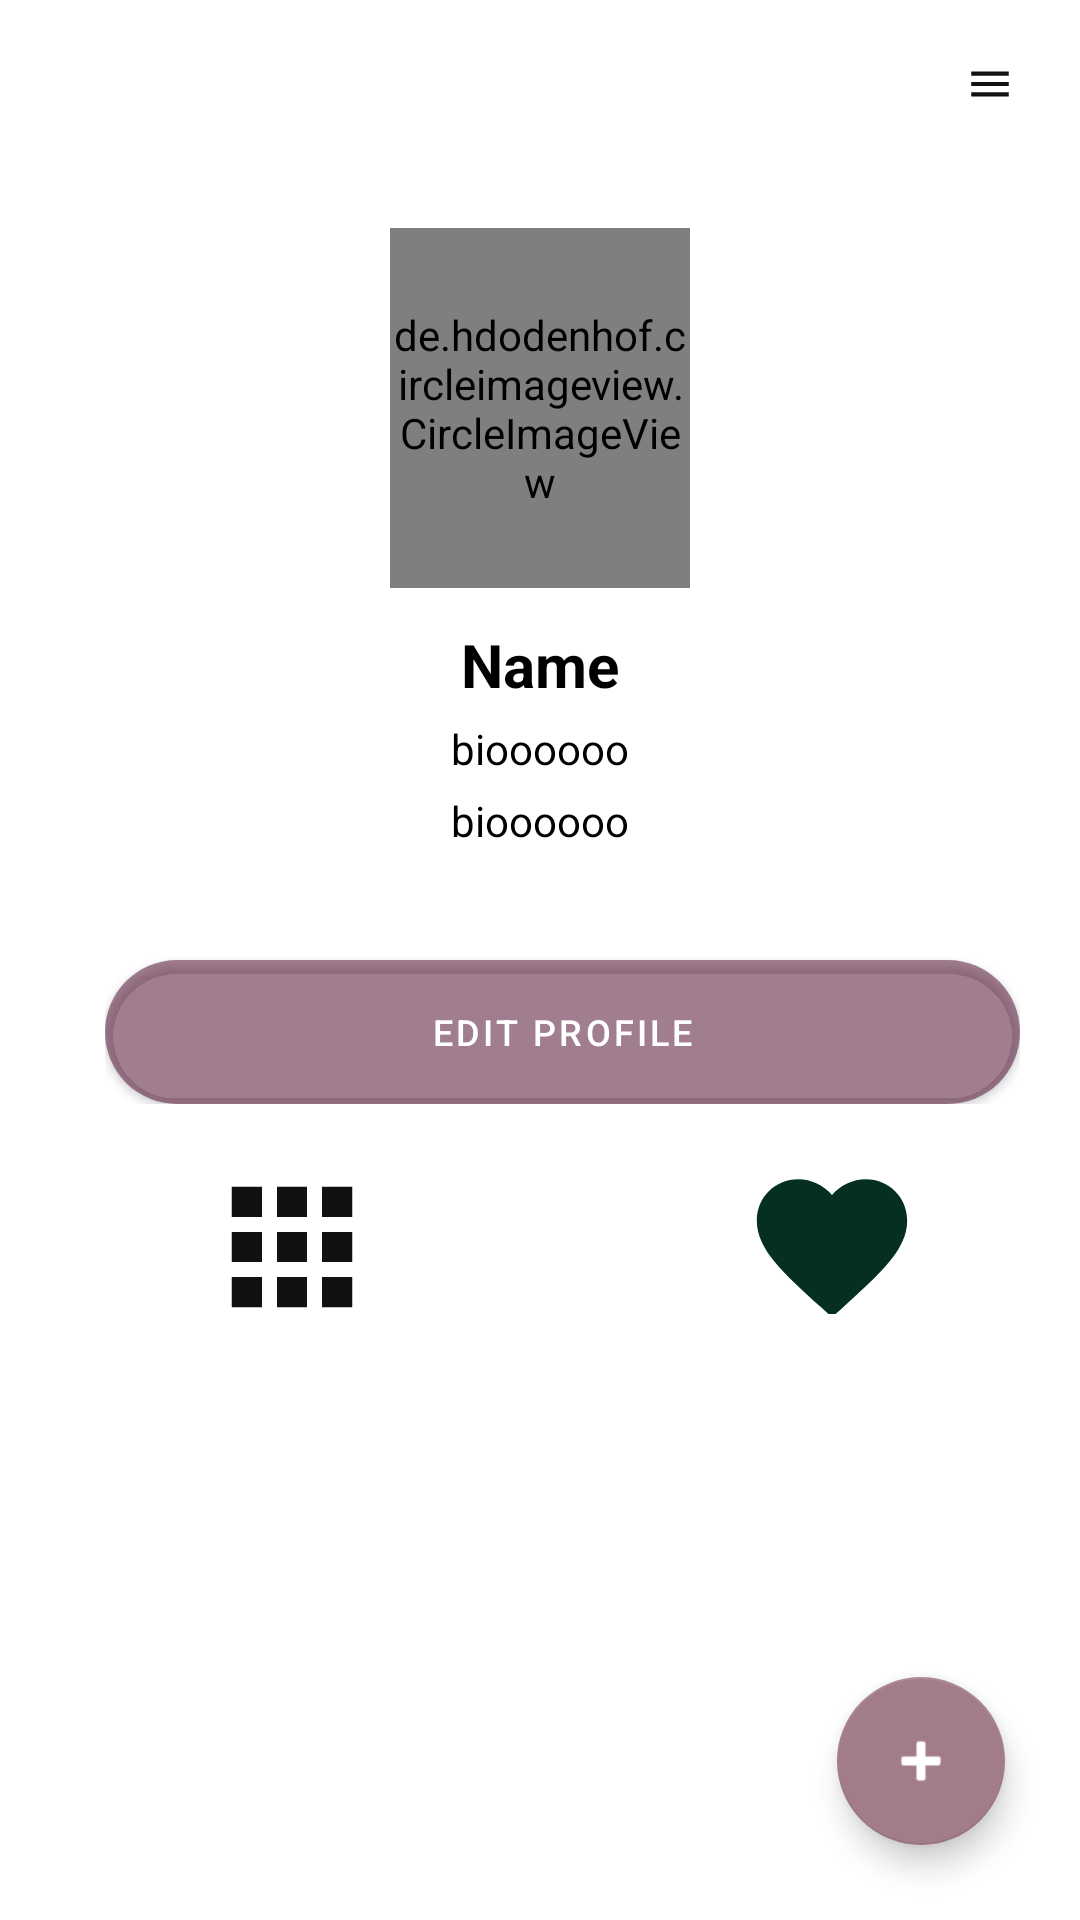

Layout XML and referenced resources for this Android screen:
<!-- AndroidManifest.xml: application theme Theme.Meraki -->
<!-- res/layout/fragment_profile.xml -->
<?xml version="1.0" encoding="utf-8"?>
<RelativeLayout xmlns:android="http://schemas.android.com/apk/res/android"
    xmlns:app="http://schemas.android.com/apk/res-auto"
    xmlns:tools="http://schemas.android.com/tools"
    android:layout_width="match_parent"
    android:layout_height="match_parent"
    tools:context=".fragments.Profile">

    <com.google.android.material.appbar.AppBarLayout
        android:layout_width="match_parent"
        android:layout_height="wrap_content"
        android:background="?android:attr/windowBackground"
        android:id="@+id/bar">

        <androidx.appcompat.widget.Toolbar
            android:layout_width="match_parent"
            android:layout_height="wrap_content"
            android:background="?android:attr/windowBackground"
            android:id="@+id/toolbar">

            <RelativeLayout
                android:layout_width="match_parent"
                android:layout_height="wrap_content">

                <TextView
                    android:layout_width="wrap_content"
                    android:layout_height="wrap_content"
                    android:textSize="18sp"
                    android:maxLines="1"
                    android:textStyle="bold"
                    android:id="@+id/username"
                    android:textColor="@color/black"/>

                <ImageView
                    android:id="@+id/options"
                    android:layout_width="30dp"
                    android:layout_height="30dp"
                    android:layout_alignParentEnd="true"
                    android:layout_marginEnd="15dp"
                    android:src="@drawable/ic_options_foreground" />

            </RelativeLayout>

        </androidx.appcompat.widget.Toolbar>

    </com.google.android.material.appbar.AppBarLayout>

    <ScrollView
        android:layout_width="match_parent"
        android:layout_height="match_parent"
        android:layout_below="@id/bar">



        <LinearLayout
            android:layout_width="match_parent"
            android:layout_height="wrap_content"
            android:orientation="vertical">

            <RelativeLayout
                android:layout_width="match_parent"
                android:layout_height="wrap_content"
                android:gravity="center_horizontal"
                android:layout_marginTop="20dp"
                android:layout_below="@+id/bar">

                <de.hdodenhof.circleimageview.CircleImageView
                    android:id="@+id/image_profile"
                    android:layout_width="100dp"
                    android:layout_height="120dp"
                    android:src="@mipmap/ic_profilepic" />

            </RelativeLayout>

            <LinearLayout
                android:layout_width="match_parent"
                android:layout_height="wrap_content"
                android:padding="12dp"
                android:id="@+id/mid"
                android:gravity="center_horizontal"
                android:orientation="vertical">

                <TextView
                    android:layout_width="wrap_content"
                    android:layout_height="wrap_content"
                    android:maxLines="1"
                    android:id="@+id/fullname"
                    android:text="Name"
                    android:textStyle="bold"
                    android:textSize="20sp"
                    android:textColor="@color/black"/>
                <TextView
                    android:layout_width="wrap_content"
                    android:layout_height="wrap_content"
                    android:layout_marginTop="5dp"
                    android:text="bioooooo"
                    android:id="@+id/email"
                    android:maxLines="5"
                    android:textColor="@color/black"/>

                <TextView
                    android:layout_width="wrap_content"
                    android:layout_height="wrap_content"
                    android:layout_marginTop="5dp"
                    android:text="bioooooo"
                    android:id="@+id/bio"
                    android:maxLines="5"
                    android:textColor="@color/black"/>


            </LinearLayout>

            <LinearLayout
                android:layout_width="match_parent"
                android:layout_height="wrap_content"
                android:orientation="horizontal"
                android:id="@+id/top"
                android:padding="15dp">


                <LinearLayout
                    android:layout_width="match_parent"
                    android:layout_height="wrap_content"
                    android:orientation="vertical"
                    android:paddingStart="20dp"
                    android:paddingEnd="5dp">



                    <Button
                        android:layout_width="match_parent"
                        android:layout_height="wrap_content"
                        android:background="@drawable/button_background"
                        android:padding="5dp"
                        android:layout_marginTop="10dp"
                        android:textSize="12dp"
                        android:text="EDIT PROFILE"
                        android:id="@+id/edit_profile"/>

                </LinearLayout>

            </LinearLayout>



            <LinearLayout
                android:layout_width="match_parent"
                android:layout_height="wrap_content"
                android:layout_marginTop="10dp"
                android:layout_marginStart="5dp"
                android:layout_marginEnd="-5dp"
                android:id="@+id/bottom"
                android:orientation="horizontal">

                <ImageButton
                    android:id="@+id/my_pictures"
                    style="?android:attr/buttonBarButtonStyle"
                    android:layout_width="35dp"
                    android:layout_height="45dp"
                    android:layout_weight="1"
                    android:src="@drawable/ic_my_pictures_foreground" />

                <ImageButton
                    android:layout_width="25dp"
                    android:layout_height="45dp"
                    android:layout_weight="1"
                    android:id="@+id/saved_pictures"
                    android:src="@drawable/ic_heartfilled_foreground"
                    style="?android:attr/buttonBarButtonStyle"/>

            </LinearLayout>

            <androidx.recyclerview.widget.RecyclerView
                android:layout_width="match_parent"
                android:layout_height="wrap_content"
                android:id="@+id/recucler_view_pictures" />

            <androidx.recyclerview.widget.RecyclerView
                android:layout_width="match_parent"
                android:layout_height="wrap_content"
                android:visibility="gone"
                android:id="@+id/recucler_view_saved"/>



        </LinearLayout>


    </ScrollView>

    <com.google.android.material.floatingactionbutton.FloatingActionButton
        android:id="@+id/addPost"
        android:layout_width="match_parent"
        android:layout_height="wrap_content"
        android:layout_alignParentRight="true"
        android:layout_alignParentBottom="true"
        android:layout_gravity="bottom|end"
        android:layout_marginStart="15dp"
        android:layout_marginTop="15dp"
        android:layout_marginEnd="25dp"
        android:layout_marginBottom="25dp"
        android:backgroundTint="#A37C89"
        android:clickable="true"
        android:padding="15dp"
        android:paddingLeft="15dp"
        android:paddingRight="15dp"
        android:src="@android:drawable/ic_input_add"
        app:backgroundTint="#A37C89"
        app:rippleColor="#FCE4EC"
        app:tint="@android:color/white" />

</RelativeLayout>
<!-- resources referenced by this layout -->
<resources>
  <color name="black">#FF000000</color>
  <!-- drawable button_background (drawable) -->
  <?xml version="1.0" encoding="utf-8"?>
  <shape xmlns:android="http://schemas.android.com/apk/res/android"
      android:shape="rectangle">
  
      <corners android:radius="45dp"/>
      <solid android:color="#AE7689"/>
  
  
  </shape>
  <!-- drawable ic_heartfilled_foreground (drawable) -->
  <vector xmlns:android="http://schemas.android.com/apk/res/android"
      android:width="108dp"
      android:height="108dp"
      android:viewportWidth="108"
      android:viewportHeight="108"
      android:tint="#062F23">
    <group android:scaleX="2.5056"
        android:scaleY="2.5056"
        android:translateX="23.9328"
        android:translateY="23.9328">
      <path
          android:fillColor="@android:color/white"
          android:pathData="M12,21.35l-1.45,-1.32C5.4,15.36 2,12.28 2,8.5 2,5.42 4.42,3 7.5,3c1.74,0 3.41,0.81 4.5,2.09C13.09,3.81 14.76,3 16.5,3 19.58,3 22,5.42 22,8.5c0,3.78 -3.4,6.86 -8.55,11.54L12,21.35z"/>
    </group>
  </vector>
  <!-- drawable ic_my_pictures_foreground (drawable) -->
  <vector xmlns:android="http://schemas.android.com/apk/res/android"
      android:width="108dp"
      android:height="108dp"
      android:viewportWidth="108"
      android:viewportHeight="108"
      android:tint="#131010">
    <group android:scaleX="2.5056"
        android:scaleY="2.5056"
        android:translateX="23.9328"
        android:translateY="23.9328">
      <path
          android:fillColor="@android:color/white"
          android:pathData="M4,8h4L8,4L4,4v4zM10,20h4v-4h-4v4zM4,20h4v-4L4,16v4zM4,14h4v-4L4,10v4zM10,14h4v-4h-4v4zM16,4v4h4L20,4h-4zM10,8h4L14,4h-4v4zM16,14h4v-4h-4v4zM16,20h4v-4h-4v4z"/>
    </group>
  </vector>
  <!-- drawable ic_options_foreground (drawable) -->
  <vector xmlns:android="http://schemas.android.com/apk/res/android"
      android:width="108dp"
      android:height="108dp"
      android:viewportWidth="108"
      android:viewportHeight="108"
      android:tint="#131010">
    <group android:scaleX="2.5056"
        android:scaleY="2.5056"
        android:translateX="23.9328"
        android:translateY="23.9328">
      <path
          android:fillColor="@android:color/white"
          android:pathData="M3,18h18v-2L3,16v2zM3,13h18v-2L3,11v2zM3,6v2h18L21,6L3,6z"/>
    </group>
  </vector>
  <!-- mipmap ic_profilepic: png bitmap (mipmap-hdpi, 1437 bytes) -->
  <style name="Theme.Meraki" parent="Theme.MaterialComponents.DayNight.NoActionBar">
          
          <item name="colorPrimary">@color/purple_500</item>
          <item name="colorPrimaryVariant">@color/purple_700</item>
          <item name="colorOnPrimary">@color/white</item>
          
          <item name="colorSecondary">@color/teal_200</item>
          <item name="colorSecondaryVariant">@color/teal_700</item>
          <item name="colorOnSecondary">@color/black</item>
          
          <item name="android:statusBarColor" tools:targetApi="l">?attr/colorPrimaryVariant</item>
          
      </style>
  <color name="purple_500">#8B5A1C3E</color>
  <color name="purple_700">#350421</color>
  <color name="white">#FFFFFFFF</color>
  <color name="teal_200">#FF03DAC5</color>
  <color name="teal_700">#FF018786</color>
</resources>
